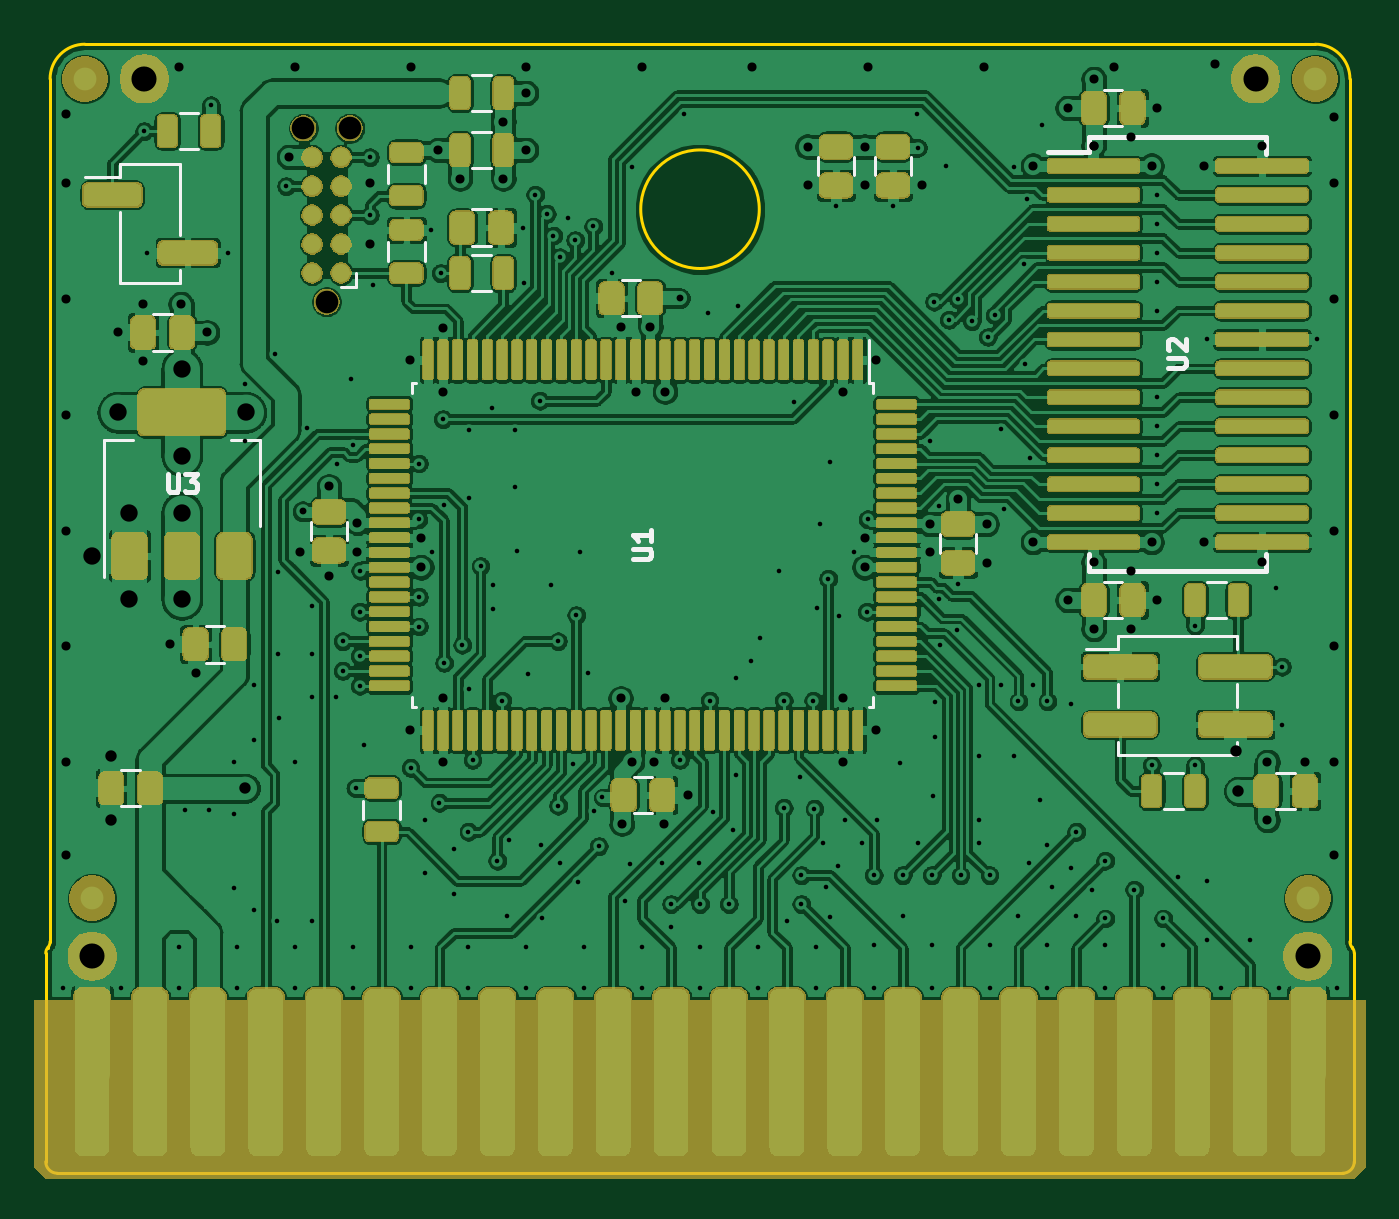
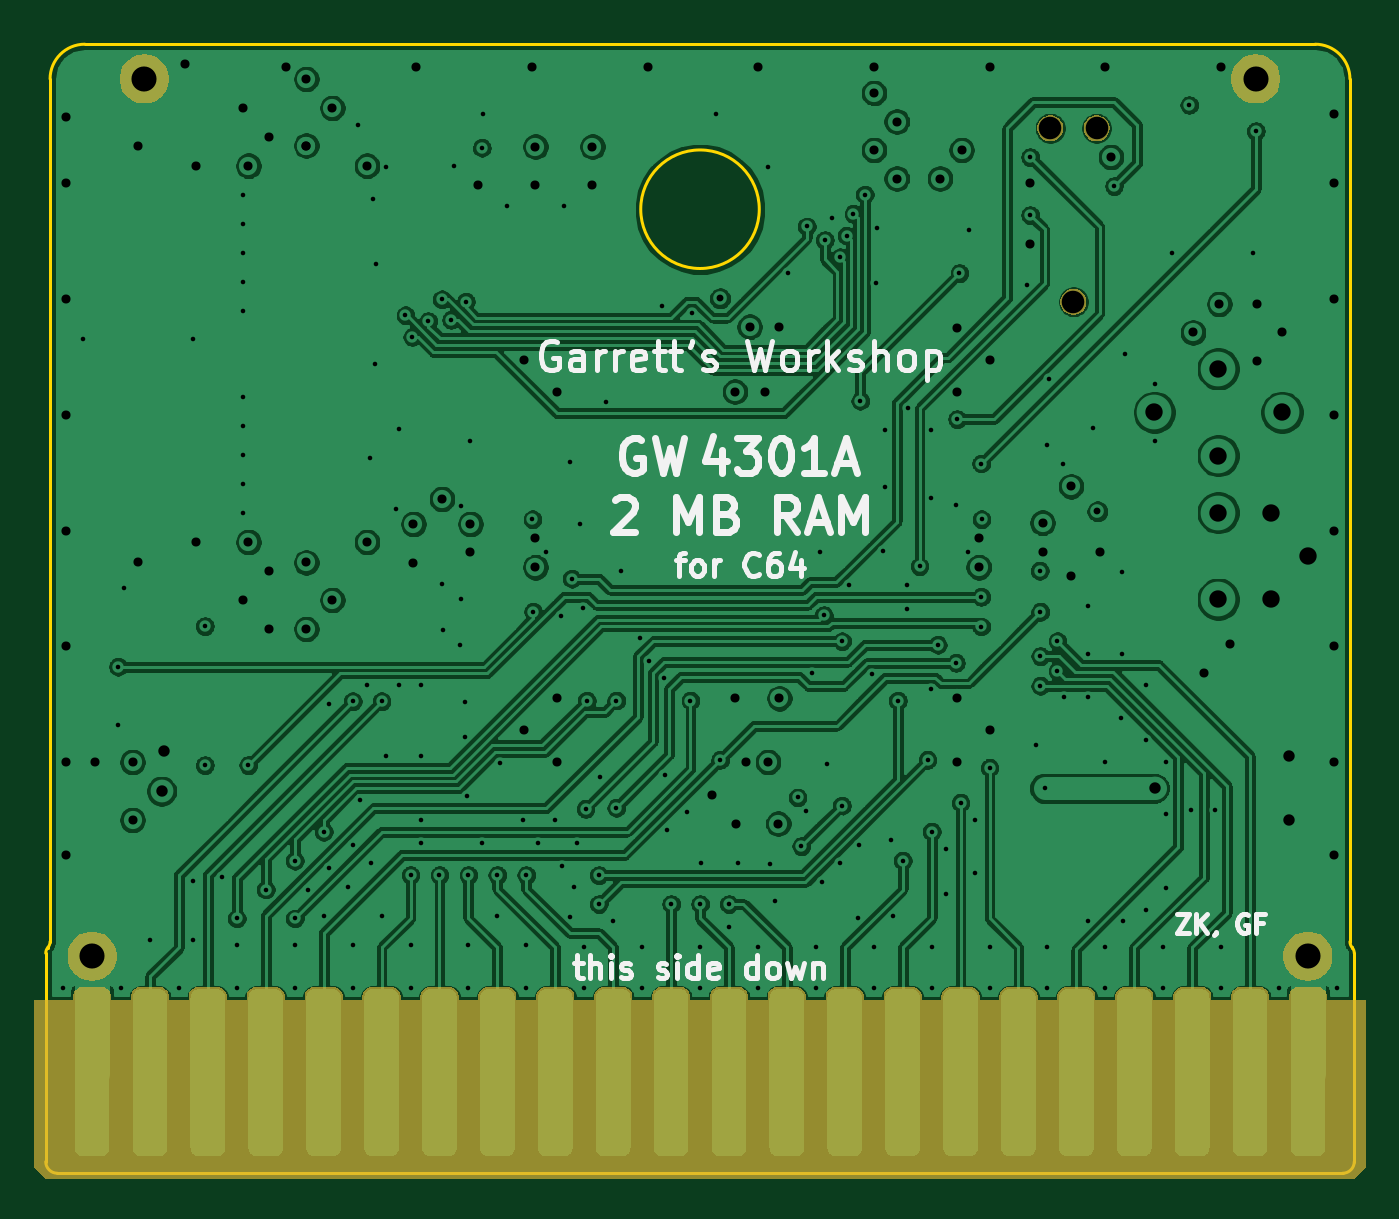
Circuit board: 10 layer files. Board 57.4 x 49.5 mm.
- bottom_copper: C64RAM-B_Cu.gbl (329904 bytes)
- bottom_mask: C64RAM-B_Mask.gbs (27979 bytes)
- paste: C64RAM-B_Paste.gbp (492 bytes)
- bottom_silk: C64RAM-B_SilkS.gbo (53406 bytes)
- outline: C64RAM-Edge_Cuts.gm1 (1569 bytes)
- top_copper: C64RAM-F_Cu.gtl (892525 bytes)
- top_mask: C64RAM-F_Mask.gts (218419 bytes)
- paste: C64RAM-F_Paste.gtp (317204 bytes)
- top_silk: C64RAM-F_SilkS.gto (362059 bytes)
- drill: C64RAM.drl (5939 bytes)

=== bottom_copper: C64RAM-B_Cu.gbl (329904 bytes, source omitted) ===
=== bottom_mask: C64RAM-B_Mask.gbs (27979 bytes, source omitted) ===
=== paste: C64RAM-B_Paste.gbp ===
G04 #@! TF.GenerationSoftware,KiCad,Pcbnew,(5.1.2-1)-1*
G04 #@! TF.CreationDate,2019-12-08T01:00:13-05:00*
G04 #@! TF.ProjectId,C64RAM,43363452-414d-42e6-9b69-6361645f7063,rev?*
G04 #@! TF.SameCoordinates,Original*
G04 #@! TF.FileFunction,Paste,Bot*
G04 #@! TF.FilePolarity,Positive*
%FSLAX46Y46*%
G04 Gerber Fmt 4.6, Leading zero omitted, Abs format (unit mm)*
G04 Created by KiCad (PCBNEW (5.1.2-1)-1) date 2019-12-08 01:00:13*
%MOMM*%
%LPD*%
G04 APERTURE LIST*
G04 APERTURE END LIST*
M02*

=== bottom_silk: C64RAM-B_SilkS.gbo (53406 bytes, source omitted) ===
=== outline: C64RAM-Edge_Cuts.gm1 ===
G04 #@! TF.GenerationSoftware,KiCad,Pcbnew,(5.1.5-0-10_14)*
G04 #@! TF.CreationDate,2020-07-05T22:40:17-04:00*
G04 #@! TF.ProjectId,C64RAM,43363452-414d-42e6-9b69-6361645f7063,rev?*
G04 #@! TF.SameCoordinates,Original*
G04 #@! TF.FileFunction,Profile,NP*
%FSLAX46Y46*%
G04 Gerber Fmt 4.6, Leading zero omitted, Abs format (unit mm)*
G04 Created by KiCad (PCBNEW (5.1.5-0-10_14)) date 2020-07-05 22:40:17*
%MOMM*%
%LPD*%
G04 APERTURE LIST*
%ADD10C,0.150000*%
G04 APERTURE END LIST*
D10*
X103467137Y-87639098D02*
G75*
G03X103378000Y-87884000I291863J-244902D01*
G01*
X103479363Y-87620902D02*
G75*
G03X103568500Y-87376000I-291863J244902D01*
G01*
X103479363Y-87620902D02*
X103467137Y-87639098D01*
X160680637Y-87620902D02*
X160692863Y-87639098D01*
X134680000Y-55245000D02*
G75*
G03X134680000Y-55245000I-2600000J0D01*
G01*
X103568500Y-49530000D02*
X103568500Y-87376000D01*
X160591500Y-49530000D02*
X160591500Y-87376000D01*
X103378000Y-87884000D02*
X103378000Y-97028000D01*
X160692863Y-87639098D02*
G75*
G02X160782000Y-87884000I-291863J-244902D01*
G01*
X160680637Y-87620902D02*
G75*
G02X160591500Y-87376000I291863J244902D01*
G01*
X159067500Y-48006000D02*
G75*
G02X160591500Y-49530000I0J-1524000D01*
G01*
X160782000Y-87884000D02*
X160782000Y-97028000D01*
X103568500Y-49530000D02*
G75*
G02X105092500Y-48006000I1524000J0D01*
G01*
X160274000Y-97536000D02*
X103886000Y-97536000D01*
X103886000Y-97536000D02*
G75*
G02X103378000Y-97028000I0J508000D01*
G01*
X160782000Y-97028000D02*
G75*
G02X160274000Y-97536000I-508000J0D01*
G01*
X159067500Y-48006000D02*
X105092500Y-48006000D01*
M02*

=== top_copper: C64RAM-F_Cu.gtl (892525 bytes, source omitted) ===
=== top_mask: C64RAM-F_Mask.gts (218419 bytes, source omitted) ===
=== paste: C64RAM-F_Paste.gtp (317204 bytes, source omitted) ===
=== top_silk: C64RAM-F_SilkS.gto (362059 bytes, source omitted) ===
=== drill: C64RAM.drl (5939 bytes, source omitted) ===
